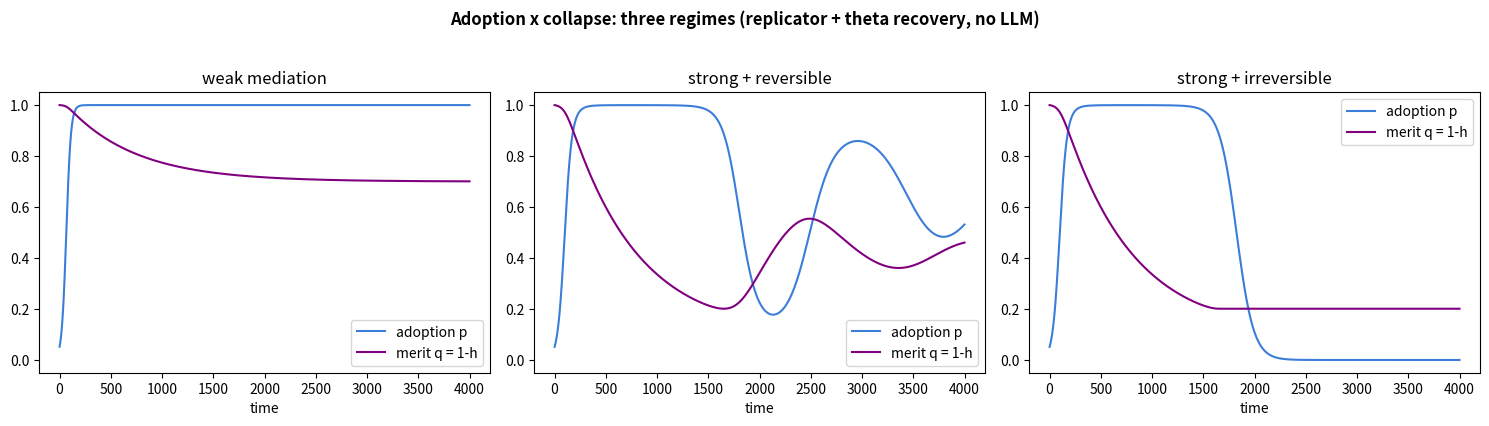
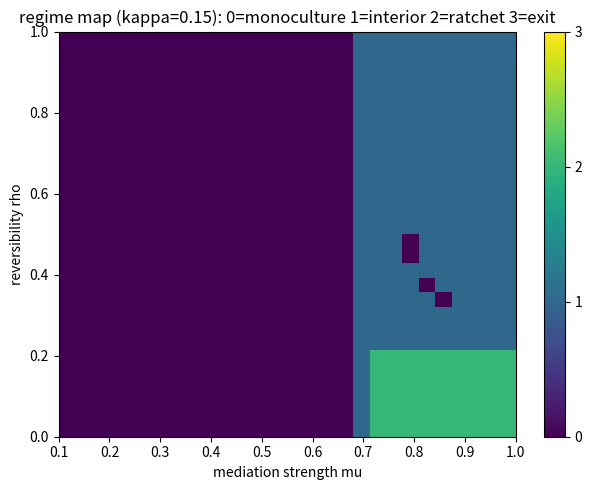

Reproduce these figures in Python, in order.
"""Three regimes of the adoption x collapse system (no LLM, no data).

State: p = adoption share, h = style homogenization of what theta sees.
  p_dot = p(1-p) [ A(1-h) - kappa ]            # replicator: gaming gain A(1-h), cost kappa
  h_dot = alpha (mu p - h)        if mu p >= h  # homogenization rises toward mu*p
        = rho alpha (mu p - h)    if mu p <  h  # relaxes down at rate rho*alpha
  merit q = 1 - h                              # screener's merit-power; q->0 = hiring at chance

mu  = mediation strength (homogenization at full adoption)
rho = reversibility of the population (1 = D^H recovers, 0 = internalized ratchet)

Predicted equilibria:
  A(1-mu) > kappa            -> monoculture p*=1,  q*=1-mu              (weak mediation)
  A(1-mu) < kappa, rho>0     -> interior p*=(1-kappa/A)/mu, q*=1-mu p*  (strong + reversible)
  A(1-mu) < kappa, rho~0     -> ratchet: p collapses, h stuck, q stuck low (irreversible)
"""

from __future__ import annotations

import os
from pathlib import Path

import numpy as np

os.environ.setdefault("MPLCONFIGDIR", "/tmp/mpl")
import matplotlib
matplotlib.use("Agg")
import matplotlib.pyplot as plt

OUT = Path("runs/two_tickets_analysis")
A = 0.35
R = 3.0          # replicator rate (fast adoption relative to theta recovery)
ALPHA = 0.03     # homogenization / theta-recovery rate (slow -> adoption overshoots)
DT = 0.05
T = 4000


def simulate(mu, rho, kappa, p0=0.05, h0=0.0):
    p, h = p0, h0
    P, H = [], []
    for _ in range(T):
        delta = A * (1 - h) - kappa
        dp = R * p * (1 - p) * delta
        target = mu * p
        dh = ALPHA * (target - h) if target >= h else rho * ALPHA * (target - h)
        p = min(1.0, max(0.0, p + DT * dp))
        h = min(1.0, max(0.0, h + DT * dh))
        P.append(p); H.append(h)
    return np.array(P), np.array(H)


def main():
    OUT.mkdir(parents=True, exist_ok=True)
    regimes = [
        ("weak mediation",        dict(mu=0.30, rho=1.0, kappa=0.05)),
        ("strong + reversible",   dict(mu=0.90, rho=1.0, kappa=0.15)),
        ("strong + irreversible", dict(mu=0.90, rho=0.0, kappa=0.15)),
    ]
    fig, ax = plt.subplots(1, 3, figsize=(15, 4.3))
    for j, (name, par) in enumerate(regimes):
        P, H = simulate(**par)
        q = 1 - H
        ax[j].plot(P, label="adoption p", color="#3b7dd8")
        ax[j].plot(q, label="merit q = 1-h", color="purple")
        ax[j].set_title(name); ax[j].set_xlabel("time"); ax[j].set_ylim(-0.05, 1.05)
        ax[j].legend()
        astar = A * (1 - par["mu"]) - par["kappa"]
        pstar = (1 - par["kappa"] / A) / par["mu"]
        print(f"[{name:22s}] A(1-mu)-kappa={astar:+.3f}  predicted interior p*={pstar:.2f}  "
              f"-> final p={P[-1]:.2f} h={H[-1]:.2f} q={q[-1]:.2f}")
    fig.suptitle("Adoption x collapse: three regimes (replicator + theta recovery, no LLM)", fontweight="bold")
    fig.tight_layout(rect=[0, 0, 1, 0.95])
    fig.savefig(OUT / "bandit_regimes.png", dpi=140)

    # regime map over (mu, rho) at fixed kappa
    mus = np.linspace(0.1, 1.0, 28)
    rhos = np.linspace(0.0, 1.0, 28)
    Z = np.zeros((len(rhos), len(mus)))
    for i, rho in enumerate(rhos):
        for k, mu in enumerate(mus):
            P, H = simulate(mu, rho, kappa=0.15)
            if P[-1] > 0.9:
                Z[i, k] = 0          # monoculture
            elif P[-1] > 0.05:
                Z[i, k] = 1          # interior
            else:
                Z[i, k] = 2 if H[-1] > 0.2 else 3   # ratchet (stuck) vs clean exit
    fig2, ax2 = plt.subplots(figsize=(6.5, 5))
    im = ax2.imshow(Z, origin="lower", extent=[mus[0], mus[-1], rhos[0], rhos[-1]],
                    aspect="auto", cmap="viridis", vmin=0, vmax=3)
    ax2.set_xlabel("mediation strength mu"); ax2.set_ylabel("reversibility rho")
    ax2.set_title("regime map (kappa=0.15): 0=monoculture 1=interior 2=ratchet 3=exit")
    fig2.colorbar(im, ticks=[0, 1, 2, 3])
    fig2.tight_layout()
    fig2.savefig(OUT / "bandit_regime_map.png", dpi=140)
    print(f"saved {OUT/'bandit_regimes.png'} and {OUT/'bandit_regime_map.png'}")


if __name__ == "__main__":
    main()
